2-way image classification set "vgg19_classification" from GitHub (SarthakSangam27/RoadGuard-AI); label vocabulary: background, pothole.

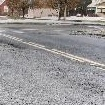
Label: background

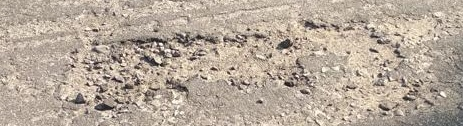
Label: pothole

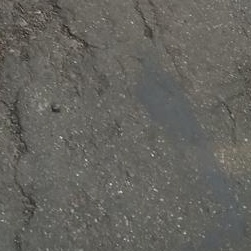
Label: background

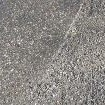
Label: background

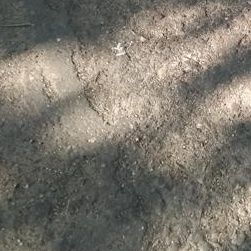
Label: background

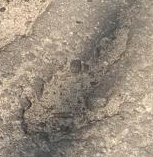
Label: pothole
